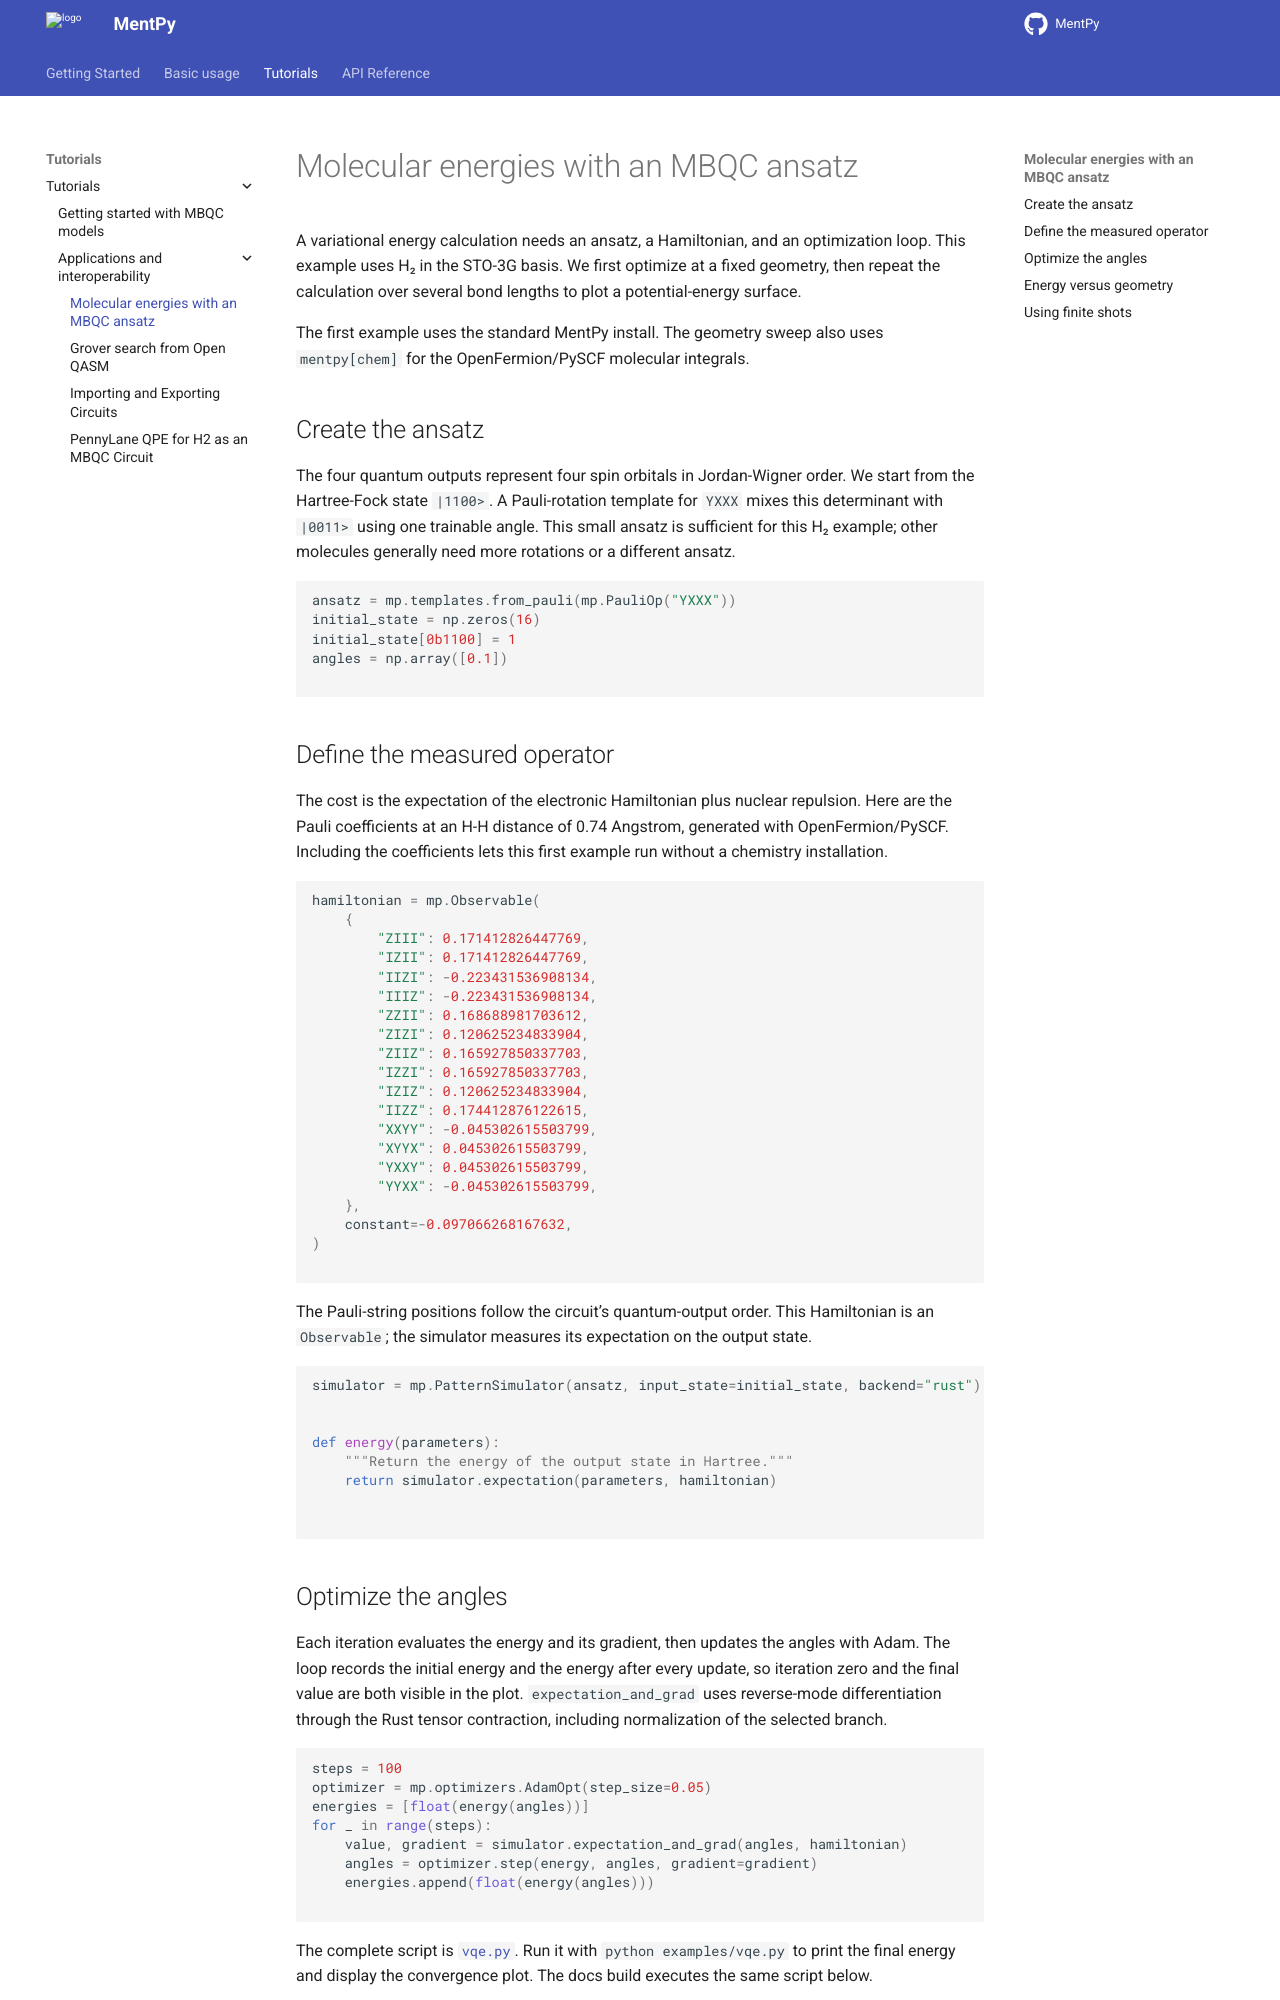

repository: mentpy/mentpy · page: tutorials/intro-mb-vqe.html · generator: sphinx

Molecular energies with an MBQC ansatz
======================================

A variational energy calculation needs an ansatz, a Hamiltonian, and an
optimization loop. This example uses H₂ in the STO-3G basis. We first optimize
at a fixed geometry, then repeat the calculation over several bond lengths to
plot a potential-energy surface.

The first example uses the standard MentPy install. The geometry sweep also
uses ``mentpy[chem]`` for the OpenFermion/PySCF molecular integrals.

Create the ansatz
-----------------

The four quantum outputs represent four spin orbitals in Jordan-Wigner order.
We start from the Hartree-Fock state ``|1100>``. A Pauli-rotation template for
``YXXX`` mixes this determinant with ``|0011>`` using one trainable angle.
This small ansatz is sufficient for this H₂ example; other molecules generally
need more rotations or a different ansatz.

.. literalinclude:: ../../examples/vqe.py
   :language: python
   :start-after: # Ansatz
   :end-before: # Hamiltonian

Define the measured operator
----------------------------

The cost is the expectation of the electronic Hamiltonian plus nuclear
repulsion. Here are the Pauli coefficients at an H-H distance of 0.74 Angstrom,
generated with OpenFermion/PySCF. Including the coefficients lets this first
example run without a chemistry installation.

.. literalinclude:: ../../examples/vqe.py
   :language: python
   :start-after: # Hamiltonian
   :end-before: # Simulator

The Pauli-string positions follow the circuit's quantum-output order. This
Hamiltonian is an ``Observable``; the simulator measures its expectation on the
output state.

.. literalinclude:: ../../examples/vqe.py
   :language: python
   :start-after: # Simulator
   :end-before: # Optimize
